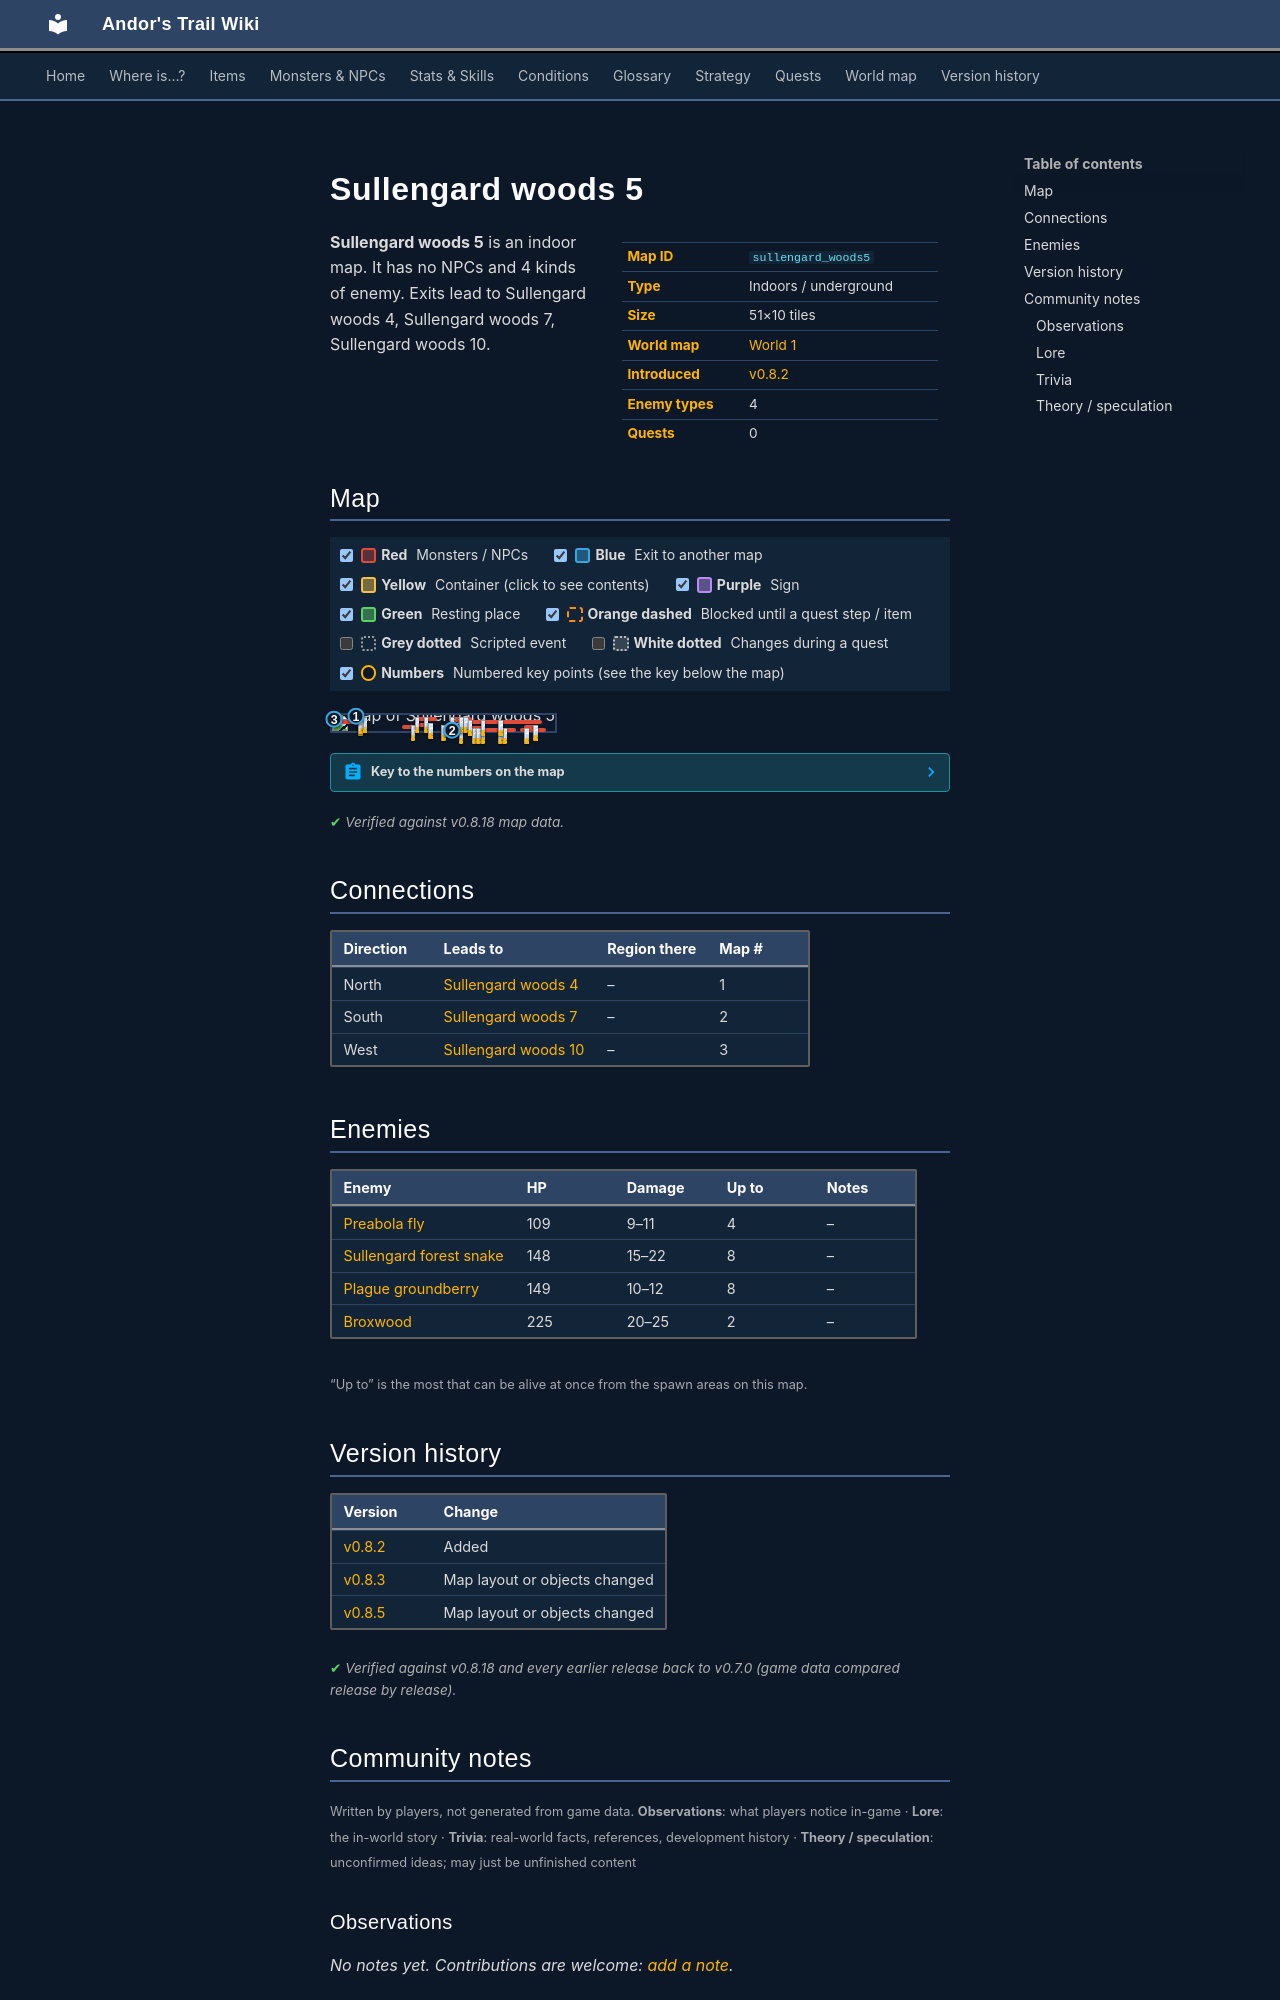

repository: asdfghjkl628/Andor-s-Trail-Wikiiii · page: maps/sullengard_woods5/index.html · generator: mkdocs

---
description: "Sullengard woods 5 is an indoor location in Andor's Trail. Enemies: Preabola fly, Sullengard forest snake, Plague groundberry, Broxwood. Exits to Sullengard woods 4, Sullengard woods 7, Sullengard woods 10."
---

# Sullengard woods 5

<div class="infobox" markdown>

| | |
|---|---|
| **Map ID** | `sullengard_woods5` |
| **Type** | Indoors / underground |
| **Size** | 51×10 tiles |
| **World map** | [World 1](index.md) |
| **Introduced** | [v0.8.2](../versions/0.8.2.md) |
| **Enemy types** | 4 |
| **Quests** | 0 |

</div>

**Sullengard woods 5** is an indoor map. It has no NPCs and 4 kinds of enemy. Exits lead to Sullengard woods 4, Sullengard woods 7, Sullengard woods 10.

## Map

<div class="map-legend" markdown="0"><label class="lg"><input type="checkbox" data-t="spawn" checked><span class="sw sw-spawn"></span><b>Red</b>&nbsp;Monsters / NPCs</label><label class="lg"><input type="checkbox" data-t="mapchange" checked><span class="sw sw-mapchange"></span><b>Blue</b>&nbsp;Exit to another map</label><label class="lg"><input type="checkbox" data-t="container" checked><span class="sw sw-container"></span><b>Yellow</b>&nbsp;Container (click to see contents)</label><label class="lg"><input type="checkbox" data-t="sign" checked><span class="sw sw-sign"></span><b>Purple</b>&nbsp;Sign</label><label class="lg"><input type="checkbox" data-t="rest" checked><span class="sw sw-rest"></span><b>Green</b>&nbsp;Resting place</label><label class="lg"><input type="checkbox" data-t="key" checked><span class="sw sw-key"></span><b>Orange dashed</b>&nbsp;Blocked until a quest step / item</label><label class="lg"><input type="checkbox" data-t="script"><span class="sw sw-script"></span><b>Grey dotted</b>&nbsp;Scripted event</label><label class="lg"><input type="checkbox" data-t="replace"><span class="sw sw-replace"></span><b>White dotted</b>&nbsp;Changes during a quest</label><label class="lg"><input type="checkbox" data-t="pin" checked><span class="sw sw-pin"></span><b>Numbers</b>&nbsp;Numbered key points (see the key below the map)</label></div>

<div class="map-wrap hide-script hide-replace" markdown="0"><img src="../../assets/maps/sullengard_woods5.webp" alt="Map of Sullengard woods 5" width="1632" height="320" loading="lazy"><a id="place-north" class="mo mo-mapchange" href="../sullengard_woods4/#place-south" title="Exit to Sullengard woods 4" style="left:9.804%;top:0.000%;width:1.961%;height:10.000%"></a><a id="place-west" class="mo mo-mapchange" href="../sullengard_woods10/#place-east" title="Exit to Sullengard woods 10" style="left:0.000%;top:20.000%;width:1.961%;height:10.000%"></a><a id="place-south" class="mo mo-mapchange" href="../sullengard_woods7/#place-north" title="Exit to Sullengard woods 7" style="left:52.941%;top:90.000%;width:1.961%;height:10.000%"></a><span class="mo mo-spawn" title="Spawns: Preabola fly" style="left:54.902%;top:70.000%;width:13.725%;height:20.000%"></span><span class="mo mo-spawn" title="Spawns: Plague groundberry" style="left:64.706%;top:80.000%;width:17.647%;height:10.000%"></span><span class="mo mo-spawn" title="Spawns: Plague groundberry" style="left:31.373%;top:60.000%;width:7.843%;height:10.000%"></span><span class="mo mo-spawn" title="Spawns: Plague groundberry" style="left:49.020%;top:60.000%;width:5.882%;height:10.000%"></span><span class="mo mo-spawn" title="Spawns: Plague groundberry" style="left:52.941%;top:10.000%;width:9.804%;height:30.000%"></span><span class="mo mo-spawn" title="Spawns: Plague groundberry" style="left:3.922%;top:30.000%;width:9.804%;height:10.000%"></span><span class="mo mo-spawn" title="Spawns: Sullengard forest snake" style="left:58.824%;top:30.000%;width:35.294%;height:10.000%"></span><span class="mo mo-spawn" title="Spawns: Sullengard forest snake" style="left:84.314%;top:80.000%;width:11.765%;height:10.000%"></span><span class="mo mo-spawn" title="Spawns: Sullengard forest snake" style="left:86.275%;top:60.000%;width:5.882%;height:10.000%"></span><span class="mo mo-spawn" title="Spawns: Sullengard forest snake" style="left:37.255%;top:10.000%;width:9.804%;height:10.000%"></span><span class="mo mo-spawn" title="Spawns: Sullengard forest snake" style="left:39.216%;top:50.000%;width:5.882%;height:10.000%"></span><span class="mo mo-spawn" title="Spawns: Broxwood" style="left:11.765%;top:20.000%;width:1.961%;height:10.000%"></span><span class="mo mo-spawn" title="Spawns: Broxwood" style="left:13.725%;top:10.000%;width:1.961%;height:10.000%"></span><a class="mob" href="../../monsters/preabola_fly/" title="Preabola fly" style="left:62.745%;top:80.000%;width:1.961%;height:10.000%"><img src="../../assets/icons/monsters/monsters_rltiles2_170.png" alt="Preabola fly"></a><a class="mob" href="../../monsters/preabola_fly/" title="Preabola fly" style="left:56.863%;top:80.000%;width:1.961%;height:10.000%"><img src="../../assets/icons/monsters/monsters_rltiles2_170.png" alt="Preabola fly"></a><a class="mob" href="../../monsters/preabola_fly/" title="Preabola fly" style="left:64.706%;top:80.000%;width:1.961%;height:10.000%"><img src="../../assets/icons/monsters/monsters_rltiles2_170.png" alt="Preabola fly"></a><a class="mob" href="../../monsters/preabola_fly/" title="Preabola fly" style="left:66.667%;top:80.000%;width:1.961%;height:10.000%"><img src="../../assets/icons/monsters/monsters_rltiles2_170.png" alt="Preabola fly"></a><a class="mob" href="../../monsters/plague_groundberry/" title="Plague groundberry" style="left:74.510%;top:80.000%;width:1.961%;height:10.000%"><img src="../../assets/icons/monsters/monsters_tometik4_12.png" alt="Plague groundberry"></a><a class="mob" href="../../monsters/plague_groundberry/" title="Plague groundberry" style="left:76.471%;top:80.000%;width:1.961%;height:10.000%"><img src="../../assets/icons/monsters/monsters_tometik4_12.png" alt="Plague groundberry"></a><a class="mob" href="../../monsters/plague_groundberry/" title="Plague groundberry" style="left:35.294%;top:60.000%;width:1.961%;height:10.000%"><img src="../../assets/icons/monsters/monsters_tometik4_12.png" alt="Plague groundberry"></a><a class="mob" href="../../monsters/plague_groundberry/" title="Plague groundberry" style="left:49.020%;top:60.000%;width:1.961%;height:10.000%"><img src="../../assets/icons/monsters/monsters_tometik4_12.png" alt="Plague groundberry"></a><a class="mob" href="../../monsters/plague_groundberry/" title="Plague groundberry" style="left:58.824%;top:10.000%;width:1.961%;height:10.000%"><img src="../../assets/icons/monsters/monsters_tometik4_12.png" alt="Plague groundberry"></a><a class="mob" href="../../monsters/plague_groundberry/" title="Plague groundberry" style="left:56.863%;top:10.000%;width:1.961%;height:10.000%"><img src="../../assets/icons/monsters/monsters_tometik4_12.png" alt="Plague groundberry"></a><a class="mob" href="../../monsters/plague_groundberry/" title="Plague groundberry" style="left:52.941%;top:10.000%;width:1.961%;height:10.000%"><img src="../../assets/icons/monsters/monsters_tometik4_12.png" alt="Plague groundberry"></a><a class="mob" href="../../monsters/plague_groundberry/" title="Plague groundberry" style="left:11.765%;top:30.000%;width:1.961%;height:10.000%"><img src="../../assets/icons/monsters/monsters_tometik4_12.png" alt="Plague groundberry"></a><a class="mob" href="../../monsters/sullengard_venom_snake/" title="Sullengard forest snake" style="left:60.784%;top:30.000%;width:1.961%;height:10.000%"><img src="../../assets/icons/monsters/monsters_tometik4_24.png" alt="Sullengard forest snake"></a><a class="mob" href="../../monsters/sullengard_venom_snake/" title="Sullengard forest snake" style="left:74.510%;top:30.000%;width:1.961%;height:10.000%"><img src="../../assets/icons/monsters/monsters_tometik4_24.png" alt="Sullengard forest snake"></a><a class="mob" href="../../monsters/sullengard_venom_snake/" title="Sullengard forest snake" style="left:66.667%;top:30.000%;width:1.961%;height:10.000%"><img src="../../assets/icons/monsters/monsters_tometik4_24.png" alt="Sullengard forest snake"></a><a class="mob" href="../../monsters/sullengard_venom_snake/" title="Sullengard forest snake" style="left:86.275%;top:80.000%;width:1.961%;height:10.000%"><img src="../../assets/icons/monsters/monsters_tometik4_24.png" alt="Sullengard forest snake"></a><a class="mob" href="../../monsters/sullengard_venom_snake/" title="Sullengard forest snake" style="left:90.196%;top:60.000%;width:1.961%;height:10.000%"><img src="../../assets/icons/monsters/monsters_tometik4_24.png" alt="Sullengard forest snake"></a><a class="mob" href="../../monsters/sullengard_venom_snake/" title="Sullengard forest snake" style="left:41.176%;top:10.000%;width:1.961%;height:10.000%"><img src="../../assets/icons/monsters/monsters_tometik4_24.png" alt="Sullengard forest snake"></a><a class="mob" href="../../monsters/sullengard_venom_snake/" title="Sullengard forest snake" style="left:37.255%;top:10.000%;width:1.961%;height:10.000%"><img src="../../assets/icons/monsters/monsters_tometik4_24.png" alt="Sullengard forest snake"></a><a class="mob" href="../../monsters/sullengard_venom_snake/" title="Sullengard forest snake" style="left:43.137%;top:50.000%;width:1.961%;height:10.000%"><img src="../../assets/icons/monsters/monsters_tometik4_24.png" alt="Sullengard forest snake"></a><a class="mob" href="../../monsters/broxwood/" title="Broxwood" style="left:11.765%;top:20.000%;width:1.961%;height:10.000%"><img src="../../assets/icons/monsters/monsters_newb_1_1083.png" alt="Broxwood"></a><a class="mob" href="../../monsters/broxwood/" title="Broxwood" style="left:13.725%;top:10.000%;width:1.961%;height:10.000%"><img src="../../assets/icons/monsters/monsters_newb_1_1083.png" alt="Broxwood"></a><a class="pin pin-exit" href="#key-1" style="left:10.784%;top:5.000%" title="Exit (north): to [Sullengard woods 4](sullengard_woods4.md)">1</a><a class="pin pin-exit" href="#key-2" style="left:53.922%;top:95.000%" title="Exit (south): to [Sullengard woods 7](sullengard_woods7.md)">2</a><a class="pin pin-exit" href="#key-3" style="left:0.980%;top:25.000%" title="Exit (west): to [Sullengard woods 10](sullengard_woods10.md)">3</a></div>

??? abstract "Key to the numbers on the map"

    | # | What | Details |
    |---|---|---|
    | <span id="key-1"></span>1 | Exit (north) | to [Sullengard woods 4](sullengard_woods4.md) |
    | <span id="key-2"></span>2 | Exit (south) | to [Sullengard woods 7](sullengard_woods7.md) |
    | <span id="key-3"></span>3 | Exit (west) | to [Sullengard woods 10](sullengard_woods10.md) |


<p class="verified">Verified against v0.8.18 map data.</p>

## Connections

| Direction | Leads to | Region there | Map # |
|---|---|---|---|
| North | [Sullengard woods 4](sullengard_woods4.md) | – | 1 |
| South | [Sullengard woods 7](sullengard_woods7.md) | – | 2 |
| West | [Sullengard woods 10](sullengard_woods10.md) | – | 3 |

## Enemies

| Enemy | HP | Damage | Up to | Notes |
|---|---|---|---|---|
| [Preabola fly](../monsters/preabola_fly.md) | 109 | 9–11 | 4 | – |
| [Sullengard forest snake](../monsters/sullengard_venom_snake.md) | 148 | 15–22 | 8 | – |
| [Plague groundberry](../monsters/plague_groundberry.md) | 149 | 10–12 | 8 | – |
| [Broxwood](../monsters/broxwood.md) | 225 | 20–25 | 2 | – |

<small>“Up to” is the most that can be alive at once from the spawn areas on this map.</small>


## Version history

| Version | Change |
|---|---|
| [v0.8.2](../versions/0.8.2.md) | Added |
| [v0.8.3](../versions/0.8.3.md) | Map layout or objects changed |
| [v0.8.5](../versions/0.8.5.md) | Map layout or objects changed |

<p class="verified">Verified against v0.8.18 and every earlier release back to v0.7.0 (game data compared release by release).</p>


## Community notes

<small>Written by players, not generated from game data. **Observations**: what players notice in-game · **Lore**: the in-world story · **Trivia**: real-world facts, references, development history · **Theory / speculation**: unconfirmed ideas; may just be unfinished content</small>
